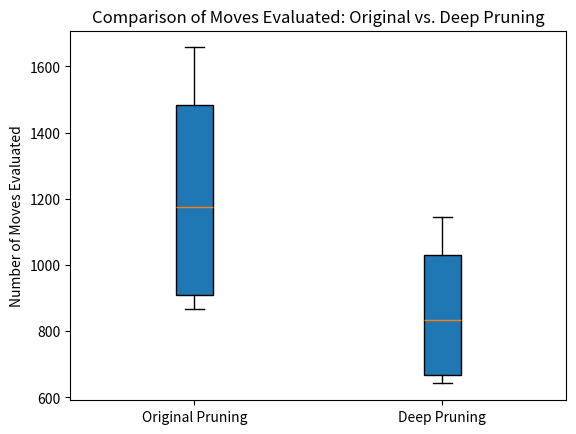

The matplotlib source for this figure:
import matplotlib.pyplot as plt

# Data for original and deep pruning
original_moves = [1426, 925, 867, 1657]
deep_pruning_moves = [993, 642, 676, 1145]

# Creating a boxplot to compare the number of moves evaluated under original and deep pruning conditions
fig, ax = plt.subplots()
ax.boxplot([original_moves, deep_pruning_moves], patch_artist=True, labels=['Original Pruning', 'Deep Pruning'])
ax.set_title('Comparison of Moves Evaluated: Original vs. Deep Pruning')
ax.set_ylabel('Number of Moves Evaluated')

plt.show()